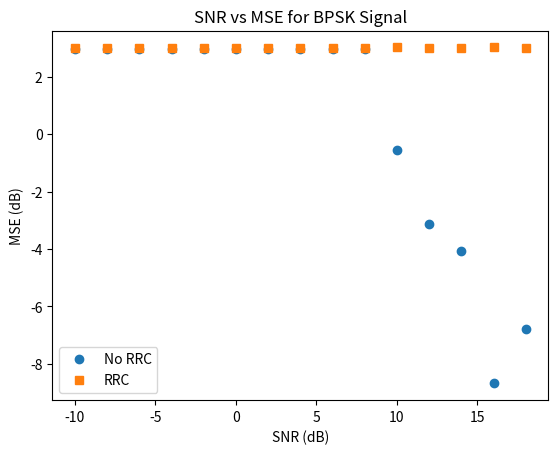

Here is the Python script that generated this plot:
import numpy as np
import scipy.signal as sg
import matplotlib.pyplot as plt
# https://github.com/vineel49/dfe/blob/master/run_me_bpsk.m

# functions
def transmit(x,fade_chan,SNR):
    chan_len = len(fade_chan)
    noise_var = 1 / (2 * SNR)
    noise = np.sqrt(noise_var)*np.random.randn(len(x)+chan_len-1)
    channel_output = np.convolve(fade_chan,x)+noise
    return channel_output

def filt_init(channel_out,x,ff_len,fb_len,chan_len):
    training_len = len(channel_out)
    # initialize filters
    ff_filter = np.zeros(ff_len,dtype=np.complex64)
    fb_filter = np.zeros(fb_len,dtype=np.complex64)
    ff_input = np.zeros(ff_len,dtype=np.complex64)
    fb_input = np.zeros(fb_len,dtype=np.complex64)
    fb_out = np.zeros(1,dtype=np.complex64)
    # estimate autocorrelation
    Rvv0 = np.dot(channel_out, channel_out)/(training_len + chan_len - 1)
    max_step_size = 2 / (ff_len * Rvv0 + fb_len * (1))
    step_size = 0.125*max_step_size
    # steady state
    for i in range(training_len - ff_len + 1):
        ff_input[1:]=ff_input[:-1]
        ff_input[0] = channel_out[i]
        ff_out = np.dot(ff_filter, ff_input)
        ff_fb = ff_out-fb_out
        error = ff_fb-x[i]

        temp = ff_fb < 0
        quantizer_output = 1-2*temp
        ff_filter = ff_filter-step_size*error*ff_input
        fb_filter = fb_filter+step_size*error*fb_input

        fb_input[1:] = fb_filter[:-1]
        fb_input[0] = quantizer_output
        fb_out = np.dot(fb_filter, fb_input)
    return ff_filter, fb_filter

def rrcosfilter(N, alpha, Ts, Fs):
    T_delta = 1 / float(Fs)
    time_idx = ((np.arange(N) - N / 2)) * T_delta
    sample_num = np.arange(N)
    h_rrc = np.zeros(N, dtype=float)

    for x in sample_num:
        t = (x - N / 2) * T_delta
        if t == 0.0:
            h_rrc[x] = 1.0 - alpha + (4 * alpha / np.pi)
        elif alpha != 0 and t == Ts / (4 * alpha):
            h_rrc[x] = (alpha / np.sqrt(2)) * (
                ((1 + 2 / np.pi) * (np.sin(np.pi / (4 * alpha))))
                + ((1 - 2 / np.pi) * (np.cos(np.pi / (4 * alpha))))
            )
        elif alpha != 0 and t == -Ts / (4 * alpha):
            h_rrc[x] = (alpha / np.sqrt(2)) * (
                ((1 + 2 / np.pi) * (np.sin(np.pi / (4 * alpha))))
                + ((1 - 2 / np.pi) * (np.cos(np.pi / (4 * alpha))))
            )
        else:
            h_rrc[x] = (
                np.sin(np.pi * t * (1 - alpha) / Ts)
                + 4 * alpha * (t / Ts) * np.cos(np.pi * t * (1 + alpha) / Ts)
            ) / (np.pi * t * (1 - (4 * alpha * t / Ts) * (4 * alpha * t / Ts)) / Ts)

    return time_idx, h_rrc

def dfe(v,ff,fb,ff_len,fb_len):
    dec_seq = np.zeros(len(v) - ff_len + 1)
    ff_filter_ip = np.zeros(ff_len, dtype=np.complex64)
    fb_filter_ip = np.zeros(fb_len, dtype=np.complex64)
    fb_filter_op = np.zeros(1,dtype=np.complex64)

    for i1 in range(len(v) - ff_len + 1):
        ff_filter_ip[1:] = ff_filter_ip[:-1]
        ff_filter_ip[0] = v[i1]
        ff_filter_op = np.dot(ff, ff_filter_ip)

        ff_and_fb = ff_filter_op - fb_filter_op

        temp = ff_and_fb < 0
        dec_seq[i1] = 1 - 2 * temp

        fb_filter_ip[1:] = fb[:-1]
        fb_filter_ip[0] = dec_seq[i1]

        fb_filter_op = np.dot(fb, fb_filter_ip)
    return dec_seq

# Parameters
bits = 7
rep = 16
training_rep = 4
snr_dB = np.arange(-10,20,2)
ff_filter_len = 20
fb_filter_len = 8
R = 3000
fs = 48000
ns = fs / R
fc = 16e3
uf = int(fs / R)
df = int(uf / ns)
use_rrc = np.array([False,True])
mse = np.zeros((len(use_rrc),len(snr_dB)),dtype='float')

for k in range(len(use_rrc)):
    d = np.array(sg.max_len_seq(bits)[0]) * 2 - 1.0
    _, rc_tx = rrcosfilter(16 * int(1 / R * fs), 0.5, 1 / R, fs)
    _, rc_rx = rrcosfilter(16 * int(fs / R), 0.5, 1 / R, fs)
    # Training phase
    training_sym = np.tile(d, training_rep)
    # upsample
    training_sym_up = sg.resample_poly(training_sym,ns,1)
    if use_rrc[k] == True:
        training_sym_up = np.convolve(training_sym_up, rc_tx, "full")
        # training_sym_up = training_sym_up[:int(len(training_sym)*ns)]
    training_seq = np.real(training_sym_up * np.exp(2j * np.pi * fc * np.arange(len(training_sym_up)) / fs))
    training_seq /= np.max(np.abs(training_seq))

    # Data transmission phase
    data_sym = np.tile(d, rep)
    # upsample
    data_sym_up = sg.resample_poly(data_sym,ns,1)
    if use_rrc[k] == True:
        data_sym_up = np.convolve(data_sym_up, rc_tx, "full")
        # data_sym_up = data_sym_up[:int(len(data_sym)*ns)]
    data_seq = np.real(data_sym_up * np.exp(2j * np.pi * fc * np.arange(len(data_sym_up)) / fs))
    data_seq /= np.max(np.abs(data_seq))
    training_len = len(training_seq)
    data_len = len(data_seq)

    fade_chan = [1, 0.5]#[0.407, 0.815, 0.407]
    fade_chan = fade_chan / np.linalg.norm(fade_chan)
    chan_len = len(fade_chan)

    for i in range(len(snr_dB)):
        # SNR parameters
        snr = 10**(0.1 * snr_dB[i])
        chan_op_train_pb = transmit(training_seq,fade_chan,snr)
        chan_op_train = chan_op_train_pb * np.exp(-2j * np.pi * fc * np.arange(len(chan_op_train_pb)) / fs)
        if use_rrc[k] == True:
            chan_op_train = np.convolve(chan_op_train, rc_rx, "full")
            chan_op_train = chan_op_train[:len(chan_op_train_pb)]
        # LMS update of taps
        ff_filter,fb_filter = filt_init(chan_op_train,training_sym_up,ff_filter_len,fb_filter_len,chan_len) 

        chan_op_data_pb = transmit(data_seq,fade_chan,snr)
        chan_op_data = chan_op_data_pb * np.exp(-2j * np.pi * fc * np.arange(len(chan_op_data_pb)) / fs)
        if use_rrc[k] == True:
            chan_op_data = np.convolve(chan_op_data, rc_rx, "full")
            chan_op_data = chan_op_data[:len(chan_op_data_pb)]
        dec_sym = dfe(chan_op_data,ff_filter,fb_filter,ff_filter_len,fb_filter_len)
        dec_sym = (dec_sym > 0)*2 - 1
        data_sym_up = (data_sym_up > 0)*2 - 1 #data sym or data sym up?
        with np.errstate(divide='ignore', invalid='ignore'):
            mse[k,i] = 10 * np.log10(np.mean(np.abs(data_sym_up[:len(dec_sym)]- dec_sym) ** 2))
        if np.isneginf(mse[k,i]) == 1:
            mse[k,i] = -40

fig, ax = plt.subplots()
ax.plot(snr_dB,mse[0,:],'o',snr_dB,mse[1,:],'s')
ax.set_xlabel('SNR (dB)')
ax.set_ylabel('MSE (dB)')
ax.legend(['No RRC','RRC'])
ax.set_xticks(np.arange(snr_dB[0],snr_dB[-1],5))
ax.set_title('SNR vs MSE for BPSK Signal')
plt.show()